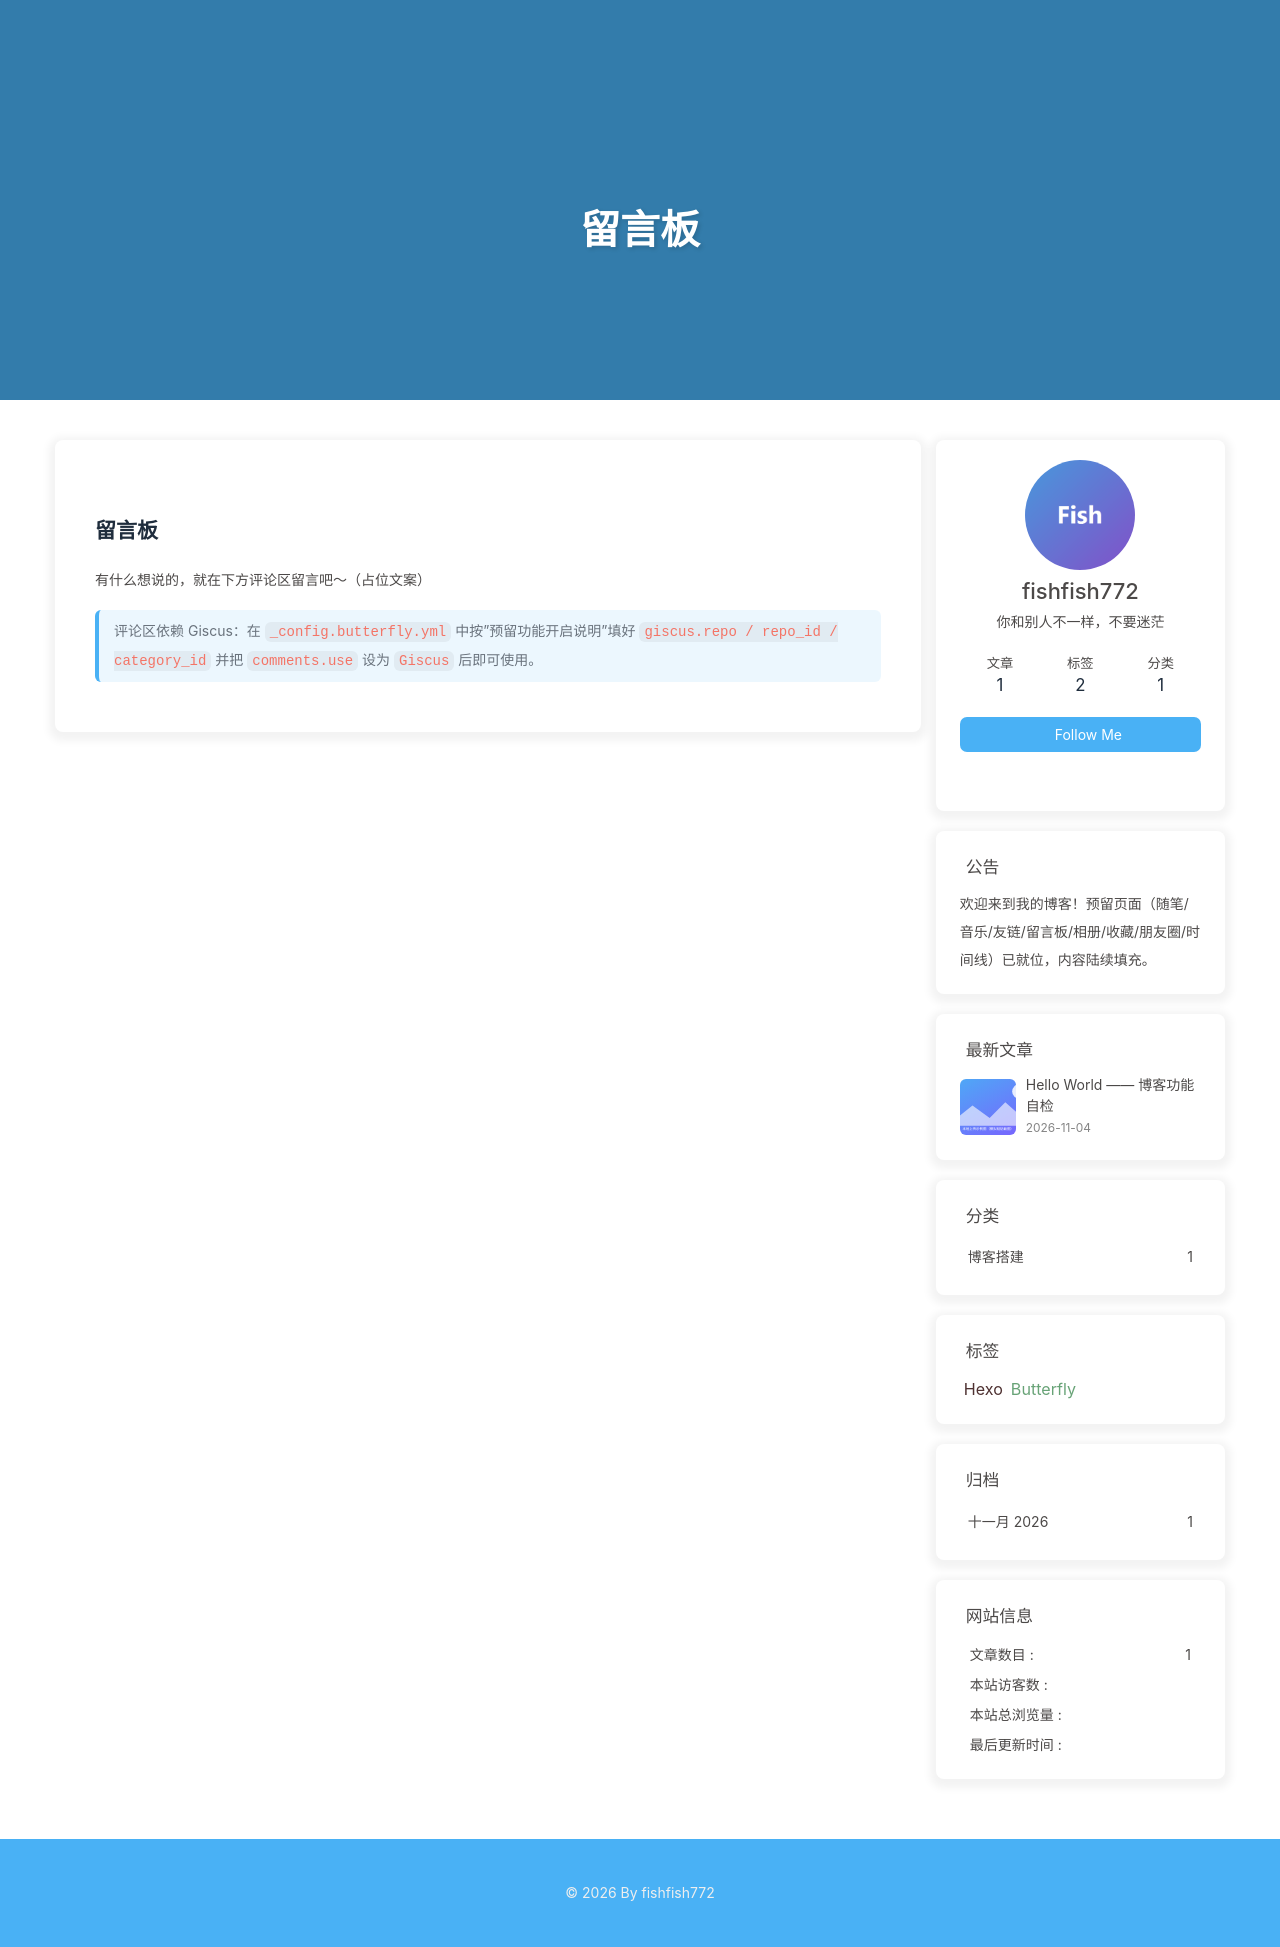

repository: fishfish772/fishfish772.github.io · page: messageboard/index.html · generator: jekyll

---
title: 留言板
date: 2026-11-04 10:00:00
comments: true
---

## 留言板

有什么想说的，就在下方评论区留言吧～（占位文案）

> 评论区依赖 Giscus：在 `_config.butterfly.yml` 中按"预留功能开启说明"填好 `giscus.repo / repo_id / category_id` 并把 `comments.use` 设为 `Giscus` 后即可使用。
